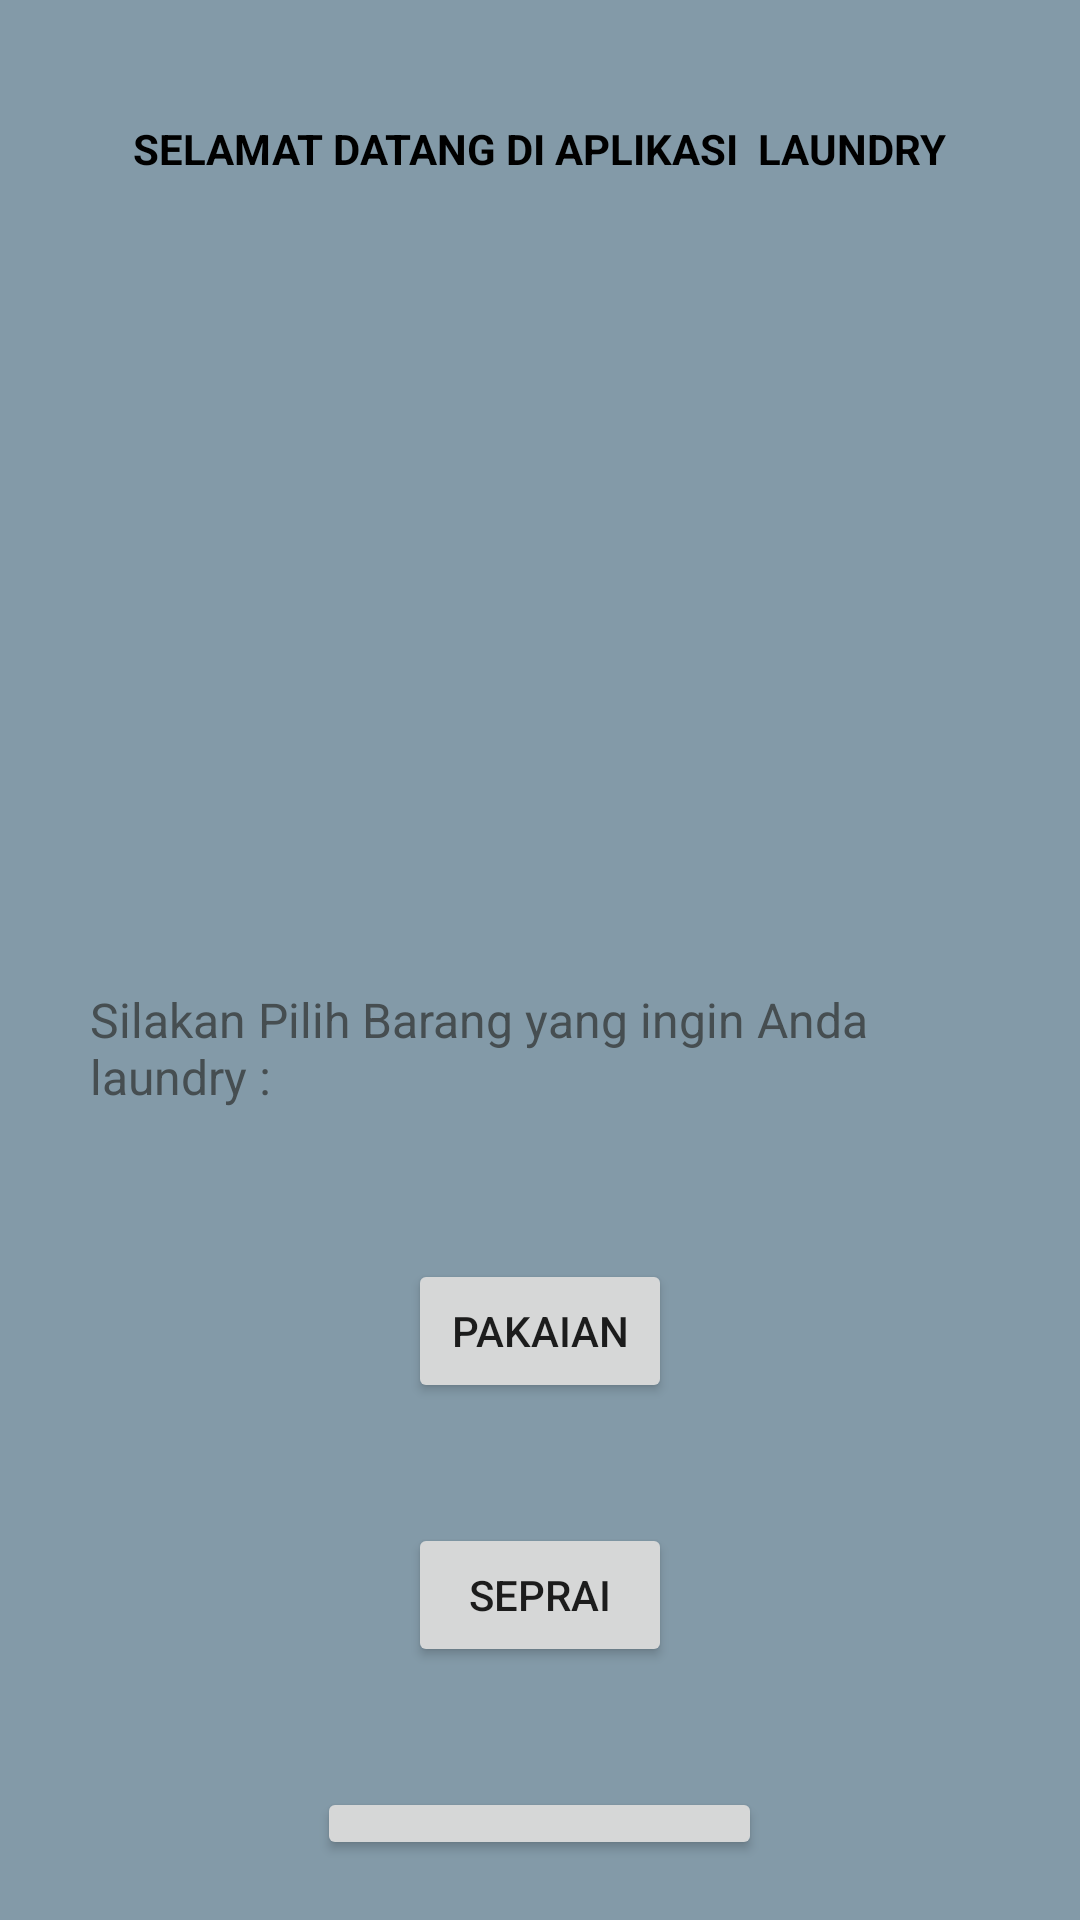

The Android layout XML behind this screen, and the referenced resources:
<!-- AndroidManifest.xml: application theme Theme.Aplikasilaundry -->
<!-- res/layout/activity_main.xml -->
<?xml version="1.0" encoding="utf-8"?>
<LinearLayout
    xmlns:android="http://schemas.android.com/apk/res/android"
    xmlns:app="http://schemas.android.com/apk/res-auto"
    xmlns:tools="http://schemas.android.com/tools"
    android:layout_width="match_parent"
    android:layout_height="match_parent"
    android:orientation="vertical"
    android:gravity="center"
    android:background="#839AA8"
    tools:context=".MainActivity">

    <TextView
        android:layout_width="wrap_content"
        android:layout_height="wrap_content"
        android:layout_gravity="center"
        android:layout_margin="40dp"
        android:text="SELAMAT DATANG DI APLIKASI  LAUNDRY"
        android:textStyle="bold"
        android:textColor="@color/black" />

    <ImageView
        android:layout_width="200dp"
        android:layout_height="200dp"
        android:src="@drawable/laundry"/>

    <LinearLayout
        android:layout_width="match_parent"
        android:layout_height="match_parent"
        android:orientation="vertical">

        <TextView
            android:layout_width="wrap_content"
            android:layout_height="wrap_content"
            android:layout_gravity="center"
            android:text="Silakan Pilih Barang yang ingin Anda laundry : "
            android:textColor="#464e51"
            android:textSize="16dp"
            android:layout_margin="30dp"/>

        <Button
            android:id="@+id/pakaian"
            android:layout_width="wrap_content"
            android:layout_height="wrap_content"
            android:layout_gravity="center"
            android:layout_margin="20dp"
            android:text="Pakaian" />

        <Button
            android:id="@+id/seprai"
            android:layout_width="wrap_content"
            android:layout_height="wrap_content"
            android:layout_gravity="center"
            android:layout_margin="20dp"
            android:text="Seprai" />

        <Button
            android:id="@+id/pakaianseprai"
            android:layout_width="wrap_content"
            android:layout_height="wrap_content"
            android:layout_gravity="center"
            android:layout_margin="20dp"
            android:text="Pakaian + Seprai "/>
    </LinearLayout>
</LinearLayout>
<!-- resources referenced by this layout -->
<resources>
  <style name="Theme.Aplikasilaundry" parent="Theme.MaterialComponents.DayNight.DarkActionBar">
          
          <item name="colorPrimary">@color/purple_500</item>
          <item name="colorPrimaryVariant">@color/purple_700</item>
          <item name="colorOnPrimary">@color/white</item>
          
          <item name="colorSecondary">@color/teal_200</item>
          <item name="colorSecondaryVariant">@color/teal_700</item>
          <item name="colorOnSecondary">@color/black</item>
          
          <item name="android:statusBarColor" tools:targetApi="l">?attr/colorPrimaryVariant</item>
          
      </style>
  <!-- not gathered from this repository: default colours our renderer supplied (Android Studio template values) -->
  <color name="purple_500">#FF6200EE</color>
  <color name="purple_700">#FF3700B3</color>
  <color name="teal_200">#FF03DAC5</color>
  <color name="teal_700">#FF018786</color>
  <color name="black">#FF000000</color>
  <color name="white">#FFFFFFFF</color>
</resources>
